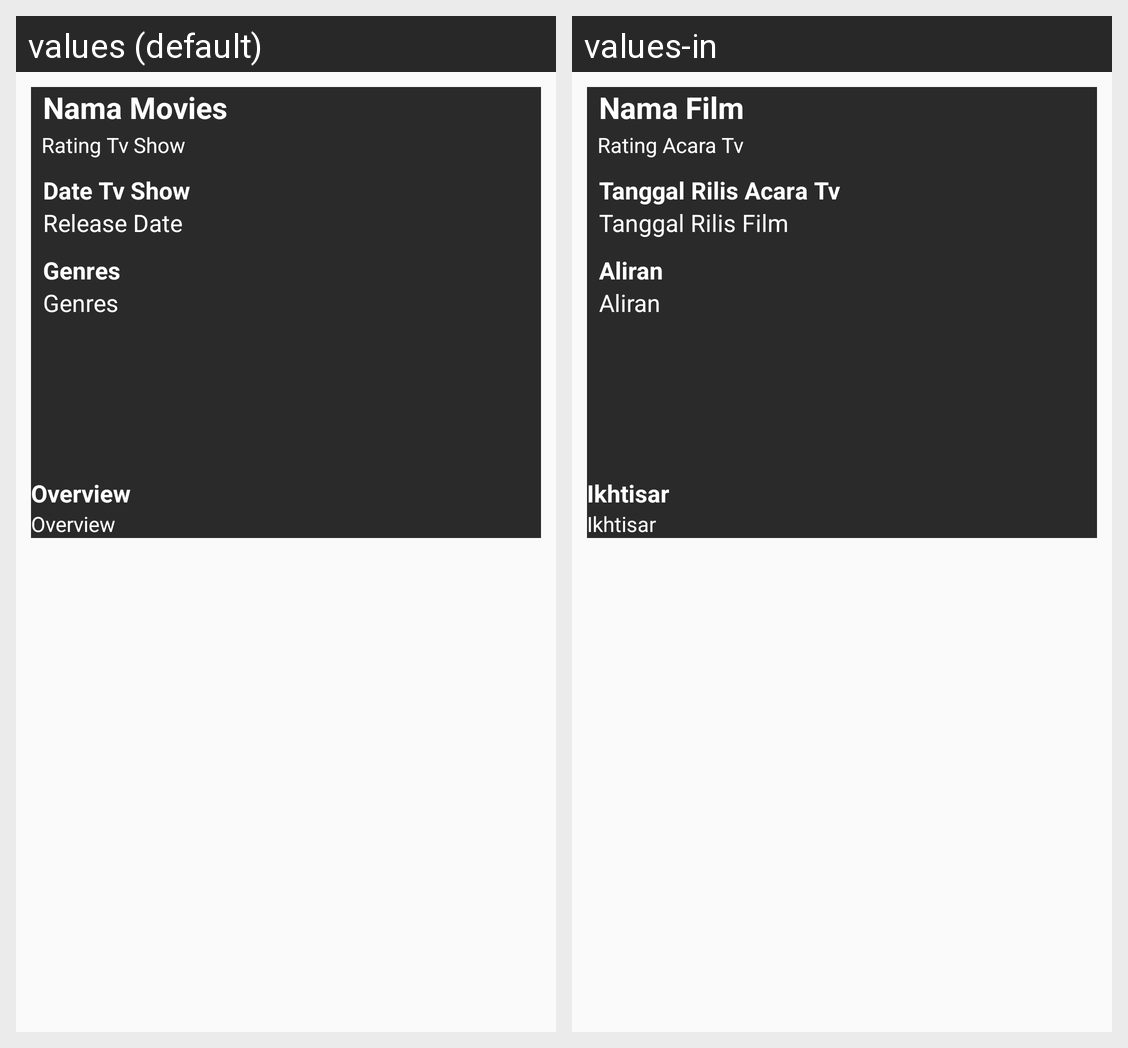

For this localized Android screen grid, give each drawn string resource with its value in every locale shown.
Android screen res/layout/activity_tv_show_detail.xml rendered under 2 locales, left to right: values (default), values-in. Device: Nexus 5 (rendered at 1080×1920; each locale shown at half size, 540×960, under a caption strip naming it); theme AppTheme.
Strings drawn on this screen, with the default value and each locale's value (text and hints the layout hard-codes, and strings that could not be matched under every locale, appear in the picture but are not listed):

name_movies
  values: Nama Movies
  values-in: Nama Film

rating_tv_show
  values: Rating Tv Show
  values-in: Rating Acara Tv

date_tv_show
  values: Date Tv Show
  values-in: Tanggal Rilis Acara Tv

date_movies
  values: Release Date
  values-in: Tanggal Rilis Film

genre_tv_show
  values: Genres
  values-in: Aliran

desc_movies
  values: Overview
  values-in: Ikhtisar
